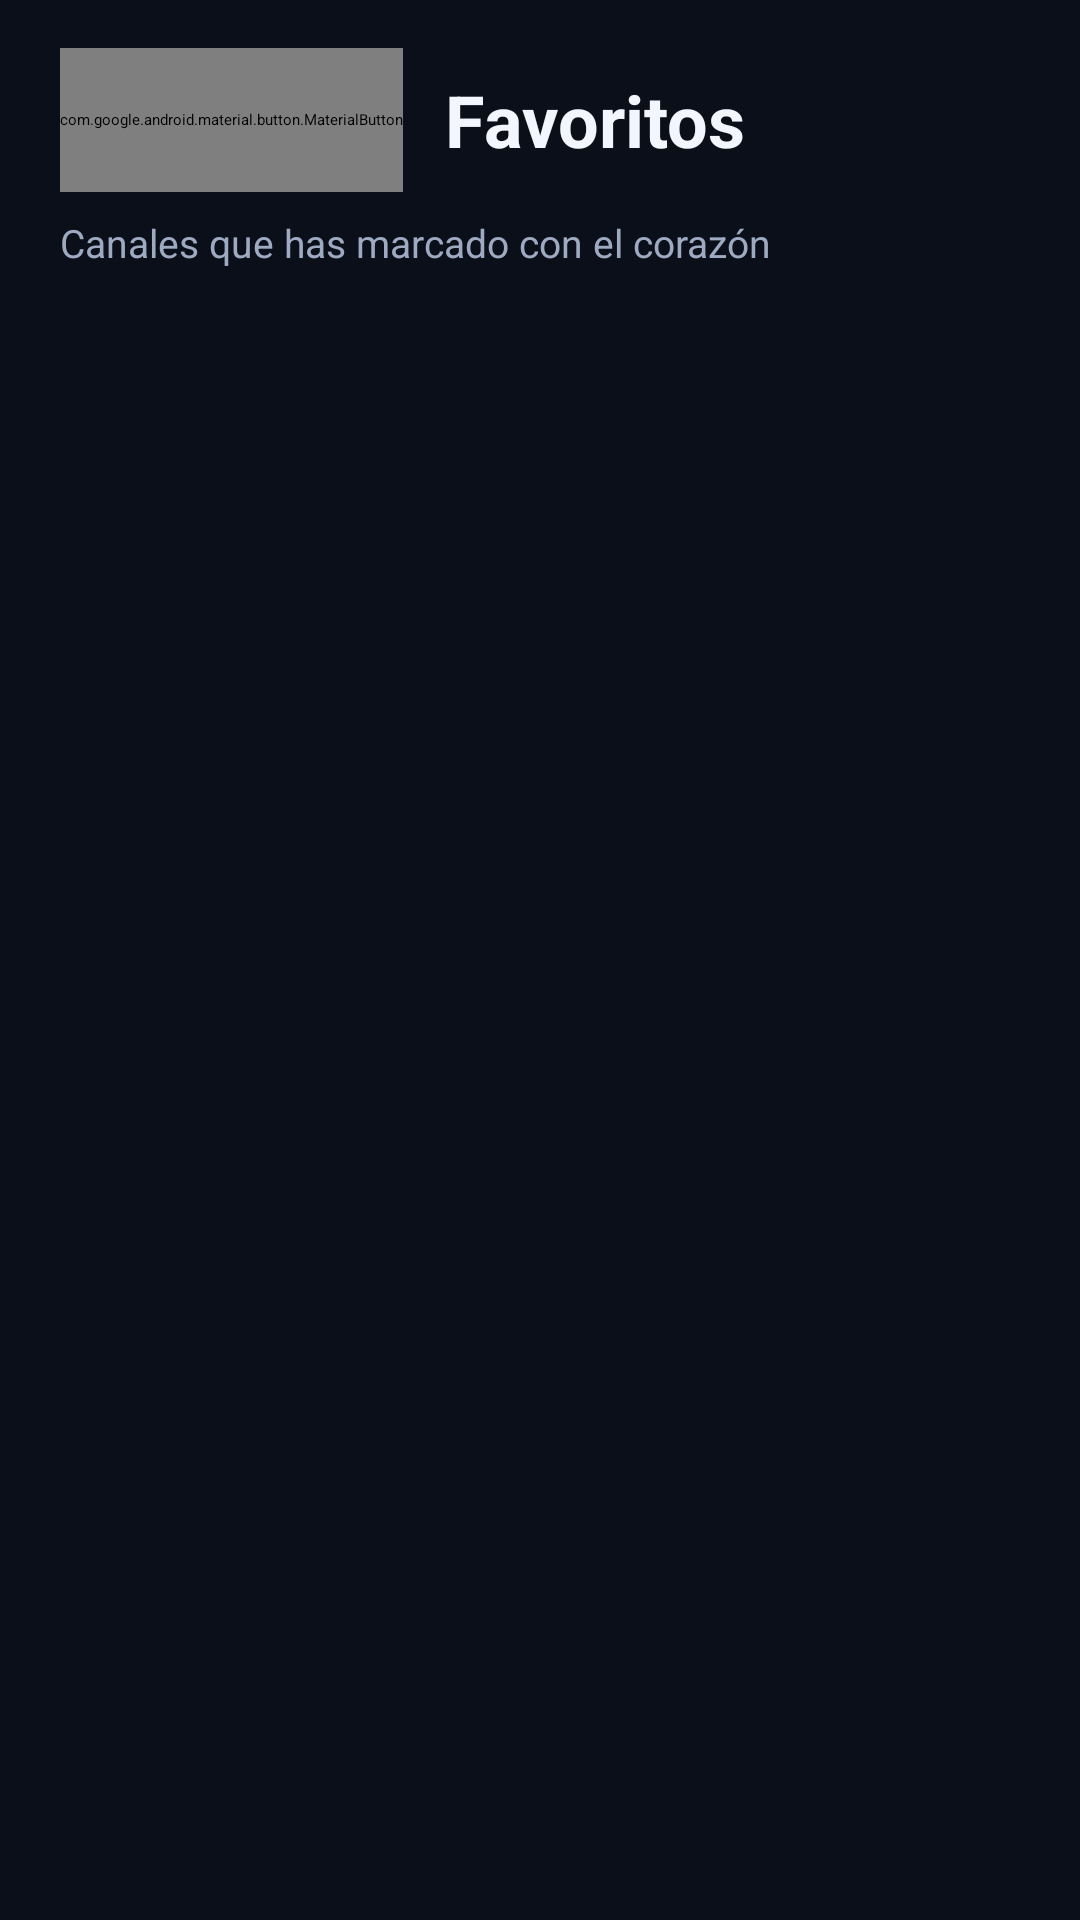

Reconstruct the res/layout file that produces this screen, plus the resources it refers to.
<!-- AndroidManifest.xml: application theme Theme.Mcp2p -->
<!-- res/layout/activity_favorites.xml -->
<?xml version="1.0" encoding="utf-8"?>

<LinearLayout android:orientation="vertical" android:background="@color/mcp_background" android:paddingTop="16.0dp" android:paddingBottom="12.0dp" android:layout_width="match_parent" android:layout_height="match_parent" android:paddingStart="20.0dp" android:paddingEnd="20.0dp"
  xmlns:android="http://schemas.android.com/apk/res/android">
    <LinearLayout android:gravity="center_vertical" android:orientation="horizontal" android:layout_width="match_parent" android:layout_height="wrap_content">
        <com.google.android.material.button.MaterialButton android:id="@id/button_favorites_back" android:layout_width="wrap_content" android:layout_height="48.0dp" android:text="‹  Volver" style="@style/Widget.Mcp2p.OutlinedButton" />
        <TextView android:textSize="24.0sp" android:textStyle="bold" android:textColor="@color/mcp_text" android:layout_width="0.0dp" android:layout_height="wrap_content" android:text="Favoritos" android:layout_weight="1.0" android:layout_marginStart="14.0dp" />
    </LinearLayout>
    <TextView android:textSize="13.0sp" android:textColor="@color/mcp_text_muted" android:id="@id/text_favorites_count" android:layout_width="match_parent" android:layout_height="wrap_content" android:layout_marginTop="8.0dp" android:layout_marginBottom="10.0dp" android:text="Canales que has marcado con el corazón" />
    <TextView android:textSize="16.0sp" android:textColor="@color/mcp_text_muted" android:gravity="center" android:id="@id/text_favorites_empty" android:padding="24.0dp" android:visibility="gone" android:layout_width="match_parent" android:layout_height="0.0dp" android:text="Todavía no tienes favoritos.\nEntra en una lista y pulsa el corazón de tus canales preferidos." android:layout_weight="1.0" />
    <androidx.recyclerview.widget.RecyclerView android:id="@id/recycler_favorites" android:paddingBottom="10.0dp" android:scrollbars="vertical" android:clipToPadding="false" android:layout_width="match_parent" android:layout_height="0.0dp" android:layout_weight="1.0" />
</LinearLayout>
<!-- resources referenced by this layout -->
<resources>
  <color name="mcp_background">#0b0f19</color>
  <color name="mcp_text">#f3f6ff</color>
  <color name="mcp_text_muted">#9daac2</color>
</resources>
